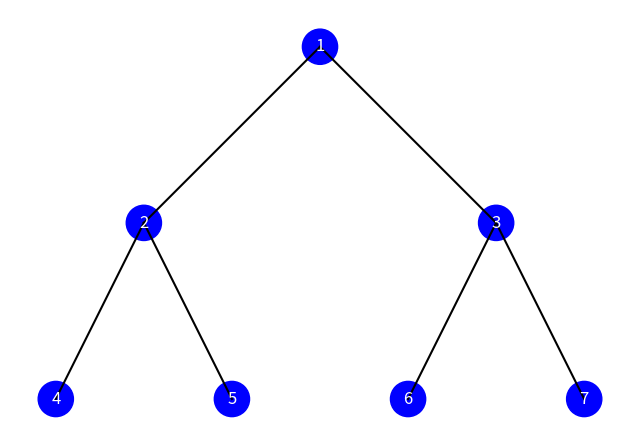
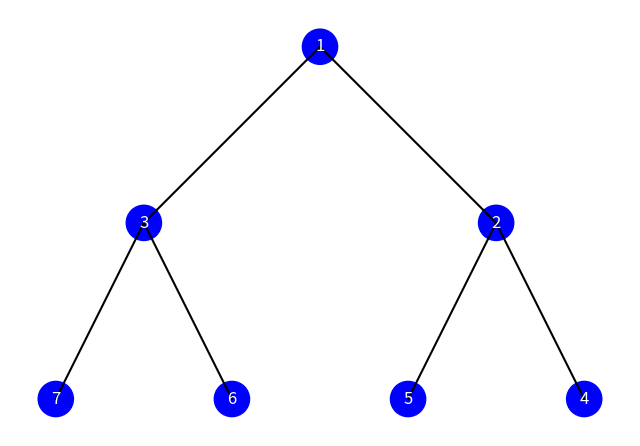

These figures' Python source, in order:
import matplotlib.pyplot as plt

class BinaryTree:
    def __init__(self, value):
        self.key = value
        self.left_child = None
        self.right_child = None

    def add_left_child(self, value):
        if self.left_child is None:
            self.left_child = BinaryTree(value)
        else:
            self.left_child.add_left_child(value)

    def add_right_child(self, value):
        if self.right_child is None:
            self.right_child = BinaryTree(value)
        else:
            self.right_child.add_right_child(value)

    def invert_bfs(self):
        current_level = [self]
        next_level = []
        while current_level:
            for node in current_level:
                if node.left_child:
                    next_level.append(node.left_child)
                if node.right_child:
                    next_level.append(node.right_child)

                node.left_child, node.right_child = node.right_child, node.left_child

            current_level = next_level
            next_level = []

    def invert_dfs(self):
        if self is None:
            return None

        if self.left_child:
            self.left_child.invert_dfs()
        if self.right_child:
            self.right_child.invert_dfs()

        self.left_child, self.right_child = self.right_child, self.left_child

    def visualize(self):
        fig, ax = plt.subplots(figsize=(8, 6))
        self._plot_tree(ax, 0, 0, 100)
        ax.set_aspect('equal')
        ax.axis('off')
        plt.show()

    def _plot_tree(self, ax, x, y, dx):
        if self is not None:
            circle = plt.Circle((x, y), radius=5, color='b', fill=True)
            ax.add_patch(circle)
            ax.text(x, y, str(self.key), va='center', ha='center', color='w', fontsize=12)

            if self.left_child:
                dx_new = dx / 2
                x_left = x - dx_new
                y_left = y - 50
                ax.plot([x, x_left], [y, y_left], color='k')
                self.left_child._plot_tree(ax, x_left, y_left, dx_new)

            if self.right_child:
                dx_new = dx / 2
                x_right = x + dx_new
                y_right = y - 50
                ax.plot([x, x_right], [y, y_right], color='k')
                self.right_child._plot_tree(ax, x_right, y_right, dx_new)

binary_tree = BinaryTree(1)

binary_tree.add_left_child(2)
binary_tree.add_right_child(3)

binary_tree.left_child.add_left_child(4)
binary_tree.left_child.add_right_child(5)

binary_tree.right_child.add_left_child(6)
binary_tree.right_child.add_right_child(7)

print("Original Tree:")
binary_tree.visualize()

# Invert the binary tree
binary_tree.invert_dfs()

print("\nInverted Tree:")
binary_tree.visualize()